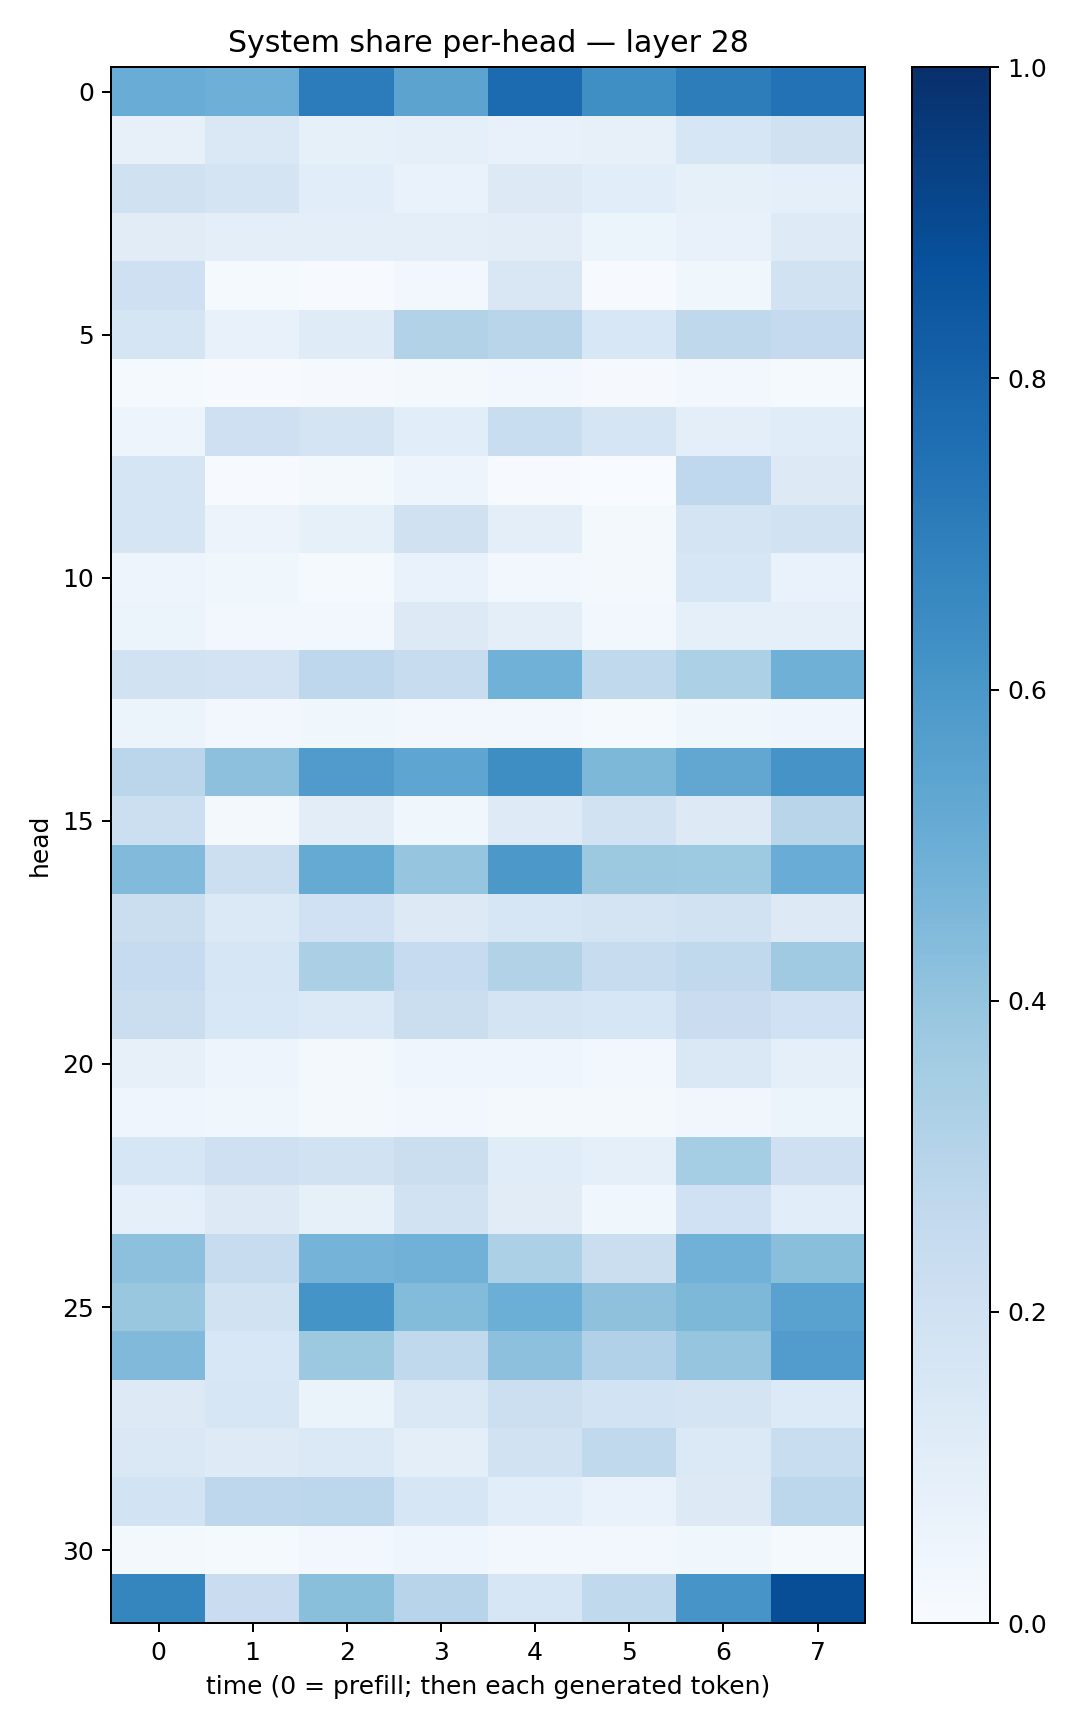

The data file committed next to this chart (first rows):
0.5065346, 0.49326992, 0.70341873, 0.54386324, 0.7702294, 0.6341615, 0.70248735, 0.7452537
0.08175, 0.1461, 0.08499, 0.08609, 0.07195, 0.08071, 0.1564, 0.197
0.1984, 0.1732, 0.1069, 0.06983, 0.1266, 0.1087, 0.08397, 0.09353
0.1094, 0.101, 0.09521, 0.09377, 0.1027, 0.06243, 0.07268, 0.1218
0.205, 0.01395, 0.004681, 0.02726, 0.1498, 0.00433, 0.03598, 0.1896
0.1674, 0.07627, 0.1178, 0.3132, 0.2908, 0.1553, 0.2734, 0.2519
0.01294, 0.006153, 0.01106, 0.01714, 0.02409, 0.008984, 0.02991, 0.01334
0.04793, 0.2085, 0.177, 0.1088, 0.2325, 0.1674, 0.1002, 0.1155
0.1658, 0.004868, 0.02043, 0.04841, 0.007138, 0.00366, 0.268, 0.1286
0.1651, 0.05652, 0.08353, 0.1977, 0.09599, 0.01601, 0.1744, 0.1932
0.04954, 0.03673, 0.01446, 0.07004, 0.02458, 0.02041, 0.1632, 0.06908
0.06112, 0.02868, 0.0256, 0.1316, 0.1005, 0.02682, 0.087, 0.09307
0.1948, 0.181, 0.275, 0.2372, 0.4857, 0.2629, 0.33, 0.4905
0.05431, 0.02479, 0.03695, 0.02854, 0.02879, 0.01406, 0.0369, 0.04081
0.2813, 0.4178, 0.5812, 0.5357, 0.6386, 0.4562, 0.5294, 0.6109
0.2184, 0.01955, 0.1031, 0.03615, 0.1245, 0.1919, 0.1269, 0.2917
0.4435, 0.2153, 0.5167, 0.3951, 0.5952, 0.3782, 0.3716, 0.5069
0.225, 0.1373, 0.2006, 0.1309, 0.1622, 0.1787, 0.1883, 0.1322
0.2477, 0.161, 0.3346, 0.2471, 0.3128, 0.237, 0.2648, 0.3679
0.2208, 0.1555, 0.1397, 0.2252, 0.1731, 0.1636, 0.229, 0.2004
0.07961, 0.04878, 0.02033, 0.04674, 0.04397, 0.03008, 0.1425, 0.09121
0.04592, 0.03597, 0.0175, 0.02875, 0.02168, 0.01943, 0.03492, 0.05217
0.1615, 0.207, 0.188, 0.2217, 0.1171, 0.08688, 0.3532, 0.2055
0.09356, 0.1301, 0.0843, 0.1891, 0.1121, 0.03816, 0.2016, 0.1061
0.4158, 0.236, 0.4744, 0.484, 0.3296, 0.2209, 0.4814, 0.425
0.3849, 0.1875, 0.6161, 0.4406, 0.4997, 0.4105, 0.4565, 0.5529
0.4467, 0.1542, 0.3773, 0.262, 0.4162, 0.3191, 0.3965, 0.5744
0.1309, 0.157, 0.06337, 0.143, 0.2162, 0.1844, 0.1755, 0.1342
0.1469, 0.1232, 0.1405, 0.09552, 0.1926, 0.2653, 0.1375, 0.2313
0.186, 0.2741, 0.2811, 0.1602, 0.1071, 0.06914, 0.1293, 0.2795
0.01951, 0.01385, 0.02549, 0.04048, 0.02668, 0.02843, 0.03689, 0.01302
0.6694, 0.228, 0.4253, 0.2961, 0.1583, 0.2652, 0.6091, 0.8861
